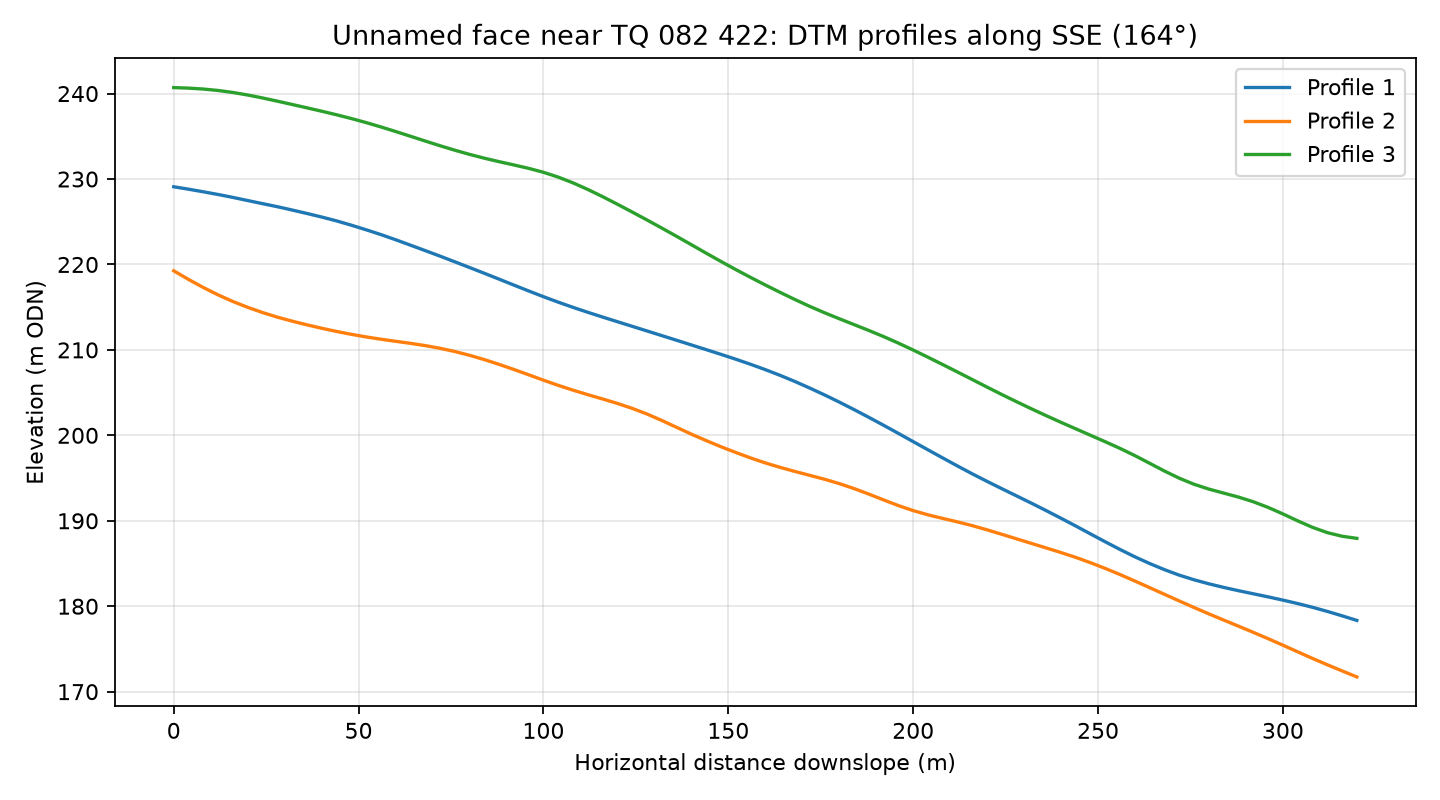

The data file committed next to this chart (first rows):
profile, distance_m, elevation_m
1, 0.0, 229.1
1, 4.0, 228.8
1, 8.0, 228.5
1, 12.0, 228.2
1, 16.0, 227.8
1, 20.0, 227.5
1, 24.0, 227.1
1, 28.0, 226.8
1, 32.0, 226.4
1, 36.0, 226
1, 40.0, 225.6
1, 44.0, 225.1
1, 48.0, 224.6
1, 52.0, 224.1
1, 56.0, 223.5
1, 60.0, 222.9
1, 64.0, 222.3
1, 68.0, 221.6
1, 72.0, 221
1, 76.0, 220.3
1, 80.0, 219.6
1, 84.0, 219
1, 88.0, 218.3
1, 92.0, 217.6
1, 96.0, 216.9
1, 100.0, 216.2
1, 104.0, 215.6
1, 108.0, 215
1, 112.0, 214.4
1, 116.0, 213.8
1, 120.0, 213.3
1, 124.0, 212.8
1, 128.0, 212.2
1, 132.0, 211.7
1, 136.0, 211.1
1, 140.0, 210.6
1, 144.0, 210
1, 148.0, 209.5
1, 152.0, 208.9
1, 156.0, 208.3
1, 160.0, 207.7
1, 164.0, 207
1, 168.0, 206.3
1, 172.0, 205.5
1, 176.0, 204.7
1, 180.0, 203.9
1, 184.0, 203
1, 188.0, 202.1
1, 192.0, 201.2
1, 196.0, 200.2
1, 200.0, 199.3
1, 204.0, 198.3
1, 208.0, 197.4
1, 212.0, 196.4
1, 216.0, 195.5
1, 220.0, 194.6
1, 224.0, 193.8
1, 228.0, 192.9
1, 232.0, 192.1
1, 236.0, 191.2
... 183 more rows
